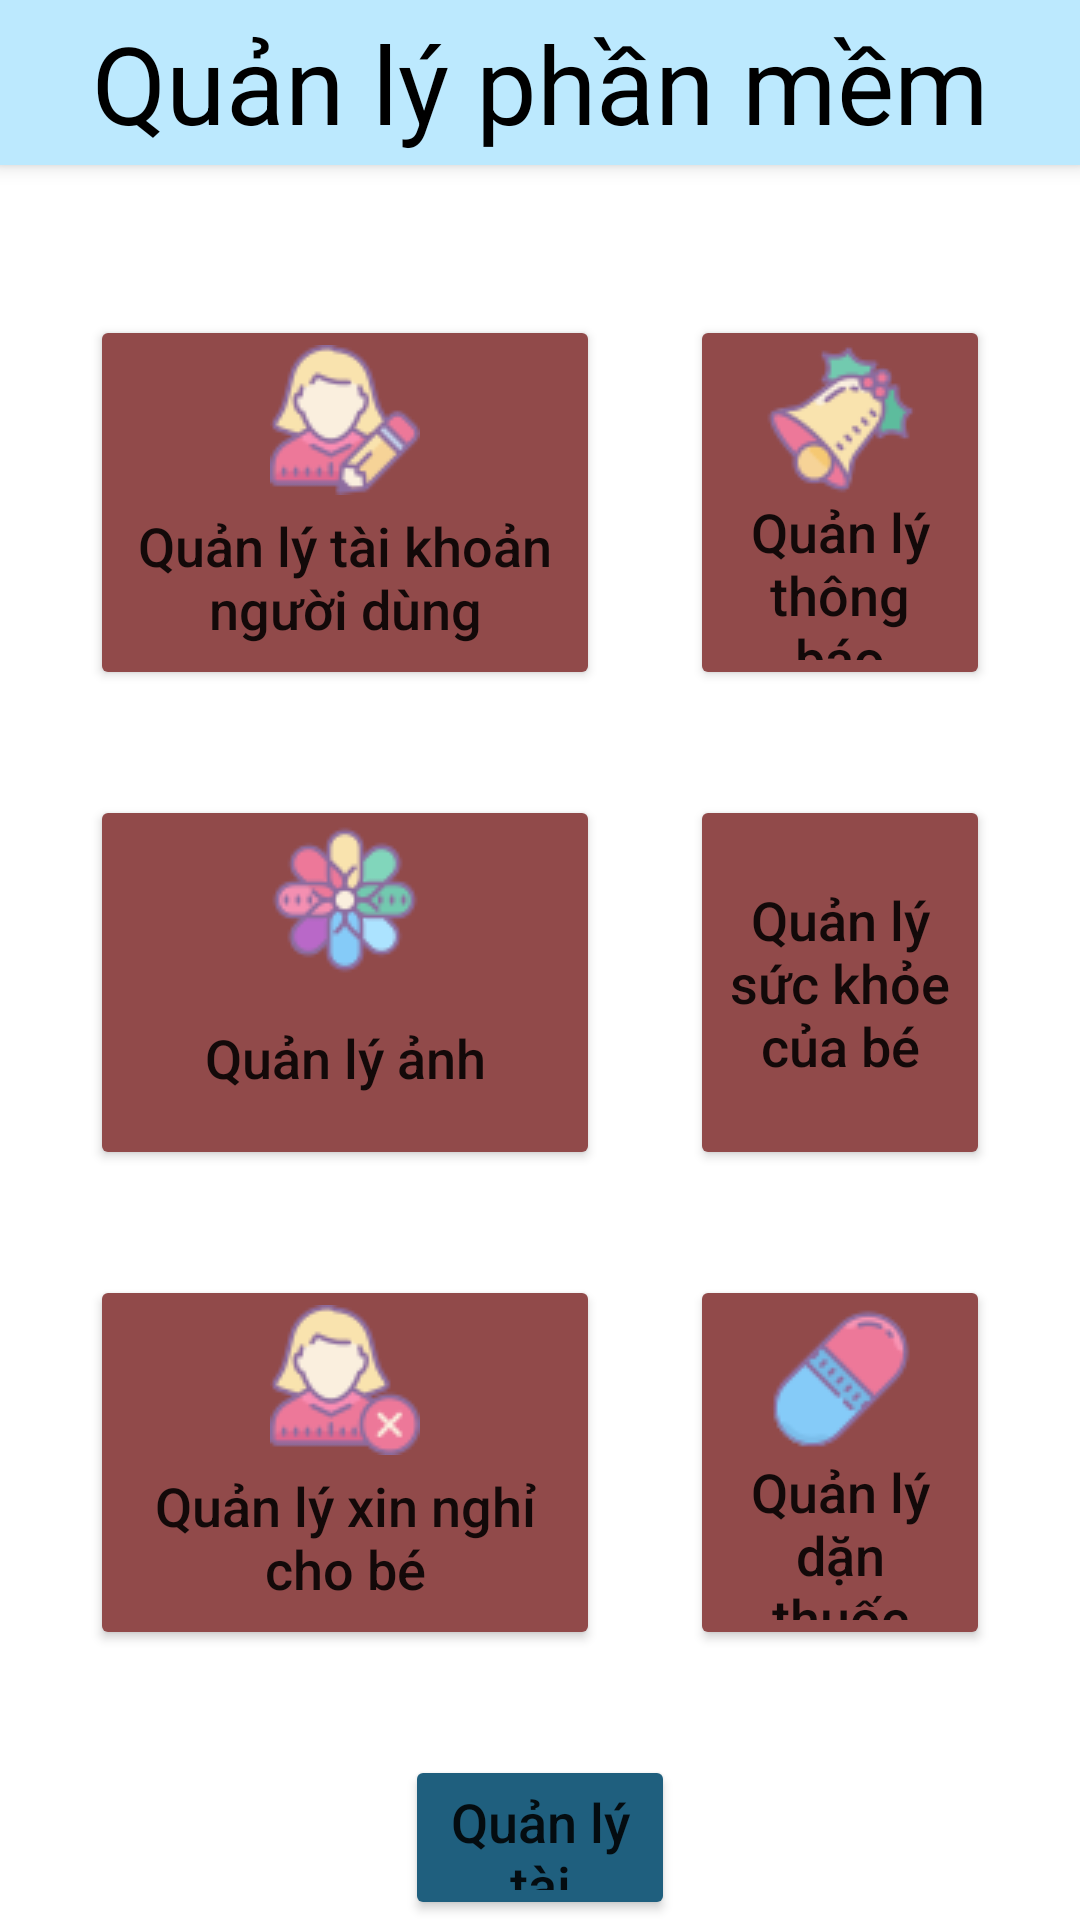

The Android layout XML behind this screen, and the referenced resources:
<!-- AndroidManifest.xml: application theme Theme.KMA_Application -->
<!-- res/layout/activity_admin_home.xml -->
<?xml version="1.0" encoding="utf-8"?>
<androidx.coordinatorlayout.widget.CoordinatorLayout xmlns:android="http://schemas.android.com/apk/res/android"
    xmlns:app="http://schemas.android.com/apk/res-auto"
    xmlns:tools="http://schemas.android.com/tools"
    android:layout_width="match_parent"
    android:layout_height="match_parent"
    android:padding="0dp"
    tools:context=".Activity.ParentMedicineActivity">

    <com.google.android.material.appbar.AppBarLayout

        android:id="@+id/appBarLayout"
        android:layout_width="match_parent"
        android:layout_height="55dp"
        android:layout_gravity="top"
        android:background="#bce9fe"
        android:contextClickable="true">

        <TextView
            android:id="@+id/textView4"
            android:layout_width="match_parent"
            android:layout_height="match_parent"
            android:gravity="center"
            android:text="Quản lý phần mềm"
            android:textColor="#000000"
            android:textSize="36sp" />
    </com.google.android.material.appbar.AppBarLayout>

    <RelativeLayout
        android:id="@+id/relativeLayout2"
        android:layout_width="match_parent"
        android:layout_height="match_parent"
        android:layout_marginTop="55dp"
        android:gravity="center_horizontal"
        app:layout_anchor="@+id/relativeLayout2"
        app:layout_anchorGravity="center|center_horizontal">

        <Button
            android:id="@+id/buttonUserManage"
            android:layout_width="170dp"
            android:layout_height="125dp"
            android:layout_alignParentStart="true"
            android:layout_alignParentTop="true"
            android:layout_marginStart="30dp"
            android:layout_marginTop="50dp"
            android:backgroundTint="#914A4A"
            android:drawableTop="@drawable/edit_profile_50px"
            android:insetTop="0dp"
            android:insetBottom="0dp"
            android:paddingLeft="2dp"
            android:paddingRight="2dp"
            android:text="Quản lý tài khoản người dùng"
            android:textAllCaps="false"
            android:textSize="18sp"
            app:cornerRadius="8dp"
            app:iconPadding="0dp" />

        <Button
            android:id="@+id/buttonNotificationManage"
            android:layout_width="170dp"
            android:layout_height="125dp"
            android:layout_alignParentTop="true"
            android:layout_alignParentEnd="true"
            android:layout_marginStart="30dp"
            android:layout_marginTop="50dp"
            android:layout_marginEnd="30dp"
            android:layout_toEndOf="@+id/buttonUserManage"
            android:backgroundTint="#914A4A"
            android:drawableTop="@drawable/bell_50px"
            android:insetTop="0dp"
            android:insetBottom="0dp"
            android:text="Quản lý thông báo"
            android:textAllCaps="false"
            android:textSize="18sp"
            app:cornerRadius="8dp"
            app:iconPadding="0dp" />

        <Button
            android:id="@+id/buttonAlbumManage"
            android:layout_width="170dp"
            android:layout_height="125dp"
            android:layout_below="@+id/buttonUserManage"
            android:layout_alignParentStart="true"
            android:layout_marginStart="30dp"
            android:layout_marginTop="35dp"
            android:backgroundTint="#914A4A"
            android:drawableTop="@drawable/ios_photos_50px"
            android:insetTop="0dp"
            android:insetBottom="0dp"
            android:text="Quản lý ảnh"
            android:textAllCaps="false"
            android:textSize="18sp"
            app:cornerRadius="8dp"
            app:iconPadding="0dp" />

        <Button
            android:id="@+id/buttonHealthManage"
            android:layout_width="170dp"
            android:layout_height="125dp"
            android:layout_below="@+id/buttonNotificationManage"
            android:layout_alignParentEnd="true"
            android:layout_marginStart="30dp"
            android:layout_marginTop="35dp"
            android:layout_marginEnd="30dp"
            android:layout_toEndOf="@+id/buttonAlbumManage"
            android:backgroundTint="#914A4A"
            android:drawableTop="@drawable/mental_health_50px"
            android:insetTop="0dp"
            android:insetBottom="0dp"
            android:text="Quản lý sức khỏe của bé"
            android:textAllCaps="false"
            android:textSize="18sp"
            app:cornerRadius="8dp"
            app:iconPadding="0dp" />

        <Button
            android:id="@+id/buttonAbsentManage"
            android:layout_width="170dp"
            android:layout_height="125dp"
            android:layout_below="@+id/buttonAlbumManage"
            android:layout_alignParentStart="true"
            android:layout_marginStart="30dp"
            android:layout_marginTop="35dp"
            android:backgroundTint="#914A4A"
            android:drawableTop="@drawable/banned_50px"
            android:insetTop="0dp"
            android:insetBottom="0dp"
            android:text="Quản lý xin nghỉ cho bé"
            android:textAllCaps="false"
            android:textSize="18sp"
            app:cornerRadius="8dp"
            app:iconPadding="0dp" />

        <Button
            android:id="@+id/buttonMedicineManage"
            android:layout_width="170dp"
            android:layout_height="125dp"
            android:layout_below="@+id/buttonHealthManage"
            android:layout_alignParentEnd="true"
            android:layout_marginStart="30dp"
            android:layout_marginTop="35dp"
            android:layout_marginEnd="30dp"
            android:layout_toEndOf="@+id/buttonAbsentManage"
            android:backgroundTint="#914A4A"
            android:drawableTop="@drawable/pill_50px"
            android:insetTop="0dp"
            android:insetBottom="0dp"
            android:text="Quản lý dặn thuốc"
            android:textAllCaps="false"
            android:textSize="18sp"
            app:cornerRadius="8dp"
            app:iconPadding="0dp" />

        <Button
            android:id="@+id/buttonAdminManage"
            android:layout_width="152dp"
            android:layout_height="78dp"
            android:layout_below="@+id/buttonMedicineManage"
            android:layout_alignParentStart="true"
            android:layout_alignParentEnd="true"
            android:layout_marginStart="135dp"
            android:layout_marginTop="35dp"
            android:layout_marginEnd="135dp"
            android:backgroundTint="#1F5F7E"
            android:gravity="center"
            android:insetTop="0dp"
            android:insetBottom="0dp"
            android:text="Quản lý tài khoản Admin"
            android:textAllCaps="false"
            android:textSize="18sp"
            app:cornerRadius="8dp" />

    </RelativeLayout>


</androidx.coordinatorlayout.widget.CoordinatorLayout>
<!-- resources referenced by this layout -->
<resources>
  <!-- drawable banned_50px: png bitmap (drawable, 3764 bytes) -->
  <!-- drawable bell_50px: png bitmap (drawable, 3636 bytes) -->
  <!-- drawable edit_profile_50px: png bitmap (drawable, 4002 bytes) -->
  <!-- drawable ios_photos_50px: png bitmap (drawable, 3724 bytes) -->
  <!-- drawable pill_50px: png bitmap (drawable, 2771 bytes) -->
  <style name="Theme.KMA_Application" parent="Theme.MaterialComponents.DayNight.NoActionBar">
          
          <item name="colorPrimary">@color/purple_500</item>
          <item name="colorPrimaryVariant">@color/purple_700</item>
          <item name="colorOnPrimary">@color/white</item>
          
          <item name="colorSecondary">@color/teal_200</item>
          <item name="colorSecondaryVariant">@color/teal_700</item>
          <item name="colorOnSecondary">@color/black</item>
          
          <item name="android:statusBarColor" tools:targetApi="l">?attr/colorPrimaryVariant</item>
          
      </style>
  <color name="purple_500">#FF6200EE</color>
  <color name="purple_700">#FF3700B3</color>
  <color name="white">#FFFFFFFF</color>
  <color name="teal_200">#FF03DAC5</color>
  <color name="teal_700">#FF018786</color>
  <color name="black">#FF000000</color>
</resources>
